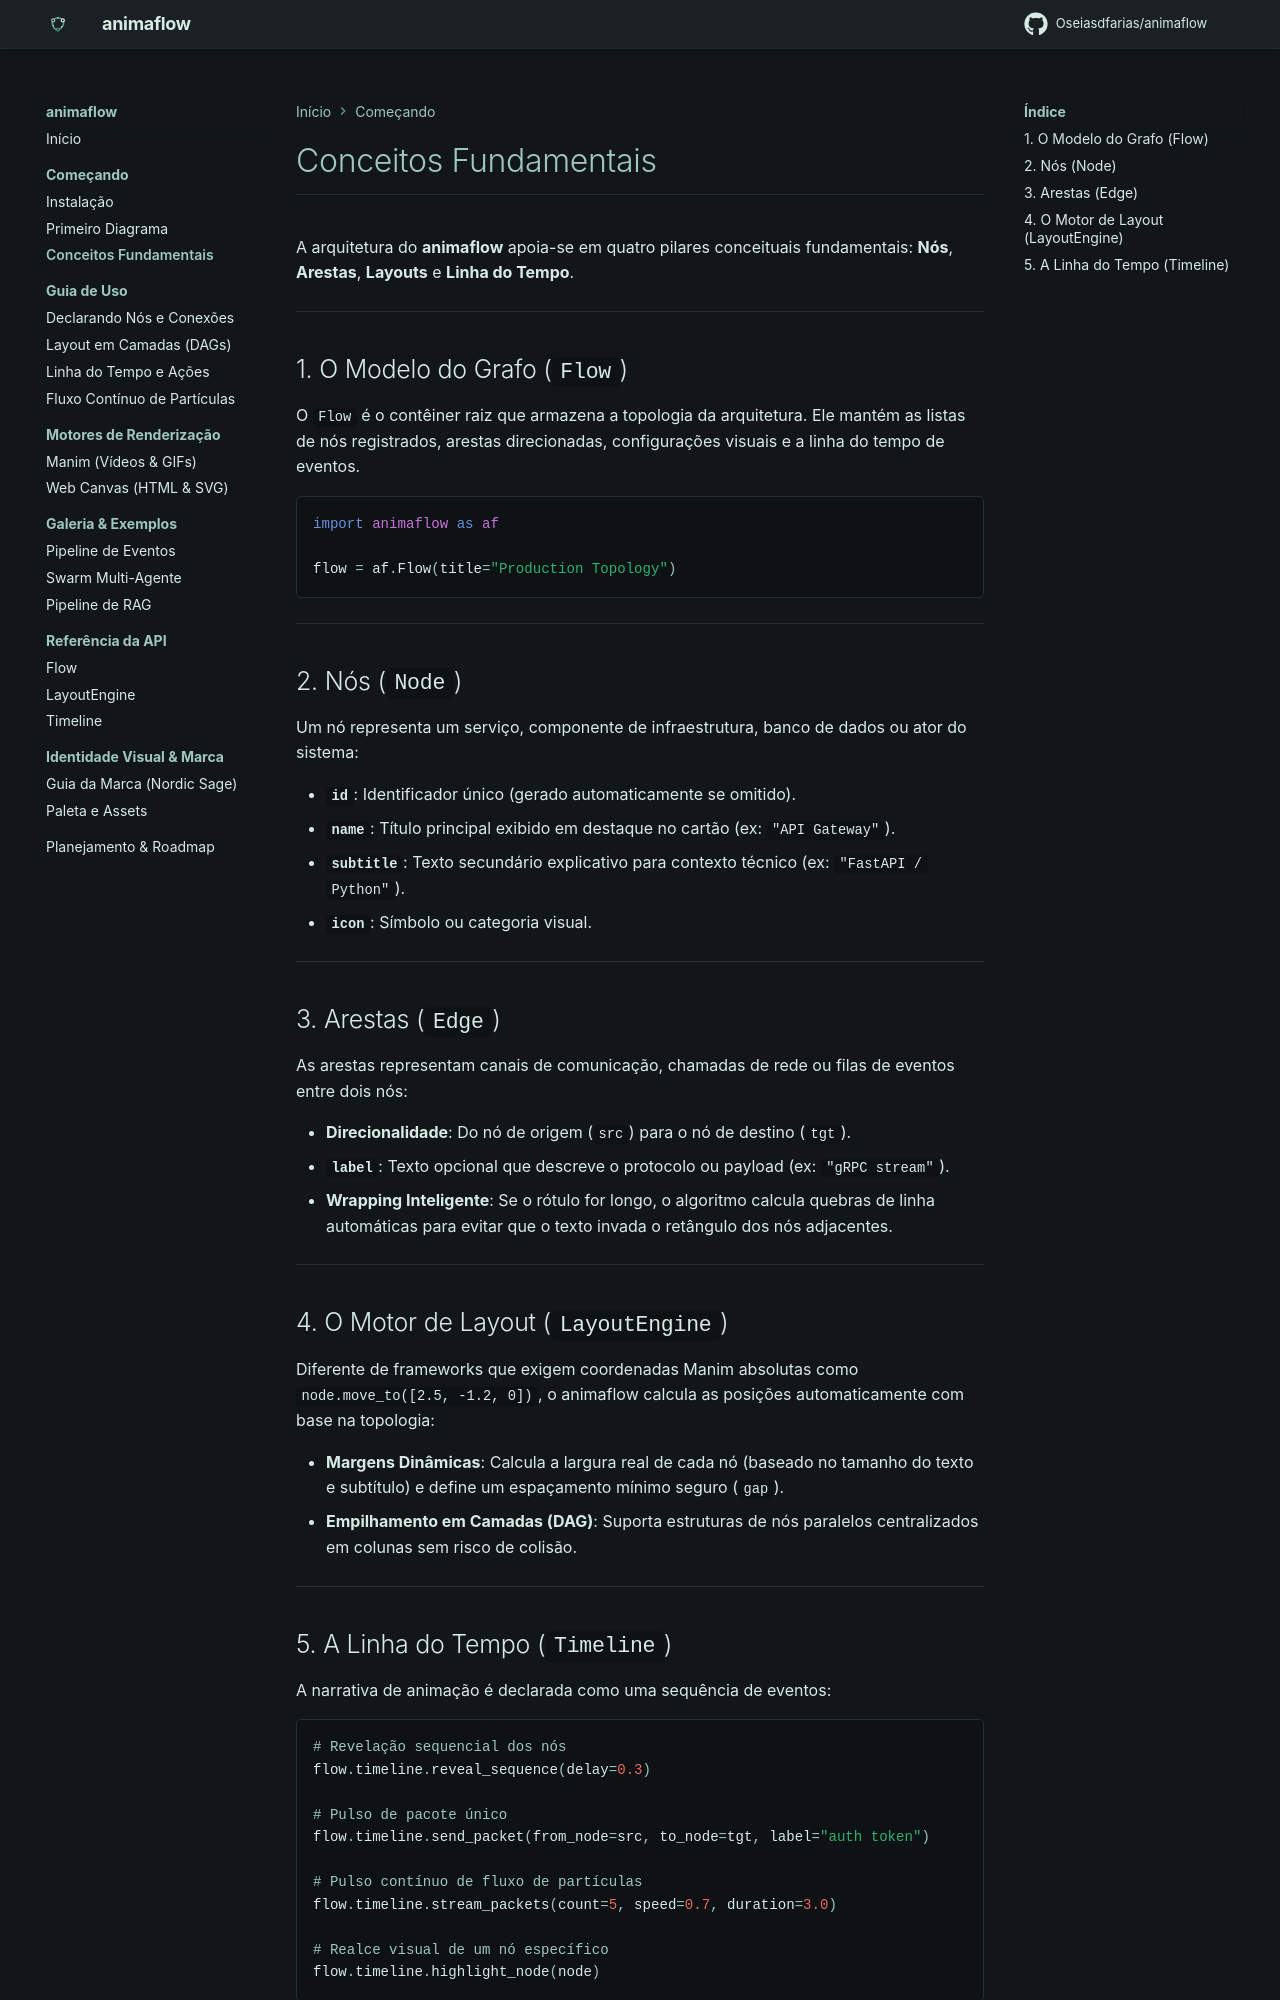

repository: Oseiasdfarias/animaflow · page: getting-started/core-concepts/index.html · generator: mkdocs

# Conceitos Fundamentais

A arquitetura do **animaflow** apoia-se em quatro pilares conceituais fundamentais: **Nós**, **Arestas**, **Layouts** e **Linha do Tempo**.

---

## 1. O Modelo do Grafo (`Flow`)

O `Flow` é o contêiner raiz que armazena a topologia da arquitetura. Ele mantém as listas de nós registrados, arestas direcionadas, configurações visuais e a linha do tempo de eventos.

```python
import animaflow as af

flow = af.Flow(title="Production Topology")
```

---

## 2. Nós (`Node`)

Um nó representa um serviço, componente de infraestrutura, banco de dados ou ator do sistema:

- **`id`**: Identificador único (gerado automaticamente se omitido).
- **`name`**: Título principal exibido em destaque no cartão (ex: `"API Gateway"`).
- **`subtitle`**: Texto secundário explicativo para contexto técnico (ex: `"FastAPI / Python"`).
- **`icon`**: Símbolo ou categoria visual.

---

## 3. Arestas (`Edge`)

As arestas representam canais de comunicação, chamadas de rede ou filas de eventos entre dois nós:

- **Direcionalidade**: Do nó de origem (`src`) para o nó de destino (`tgt`).
- **`label`**: Texto opcional que descreve o protocolo ou payload (ex: `"gRPC stream"`).
- **Wrapping Inteligente**: Se o rótulo for longo, o algoritmo calcula quebras de linha automáticas para evitar que o texto invada o retângulo dos nós adjacentes.

---

## 4. O Motor de Layout (`LayoutEngine`)

Diferente de frameworks que exigem coordenadas Manim absolutas como `node.move_to([2.5, -1.2, 0])`, o animaflow calcula as posições automaticamente com base na topologia:

- **Margens Dinâmicas**: Calcula a largura real de cada nó (baseado no tamanho do texto e subtítulo) e define um espaçamento mínimo seguro (`gap`).
- **Empilhamento em Camadas (DAG)**: Suporta estruturas de nós paralelos centralizados em colunas sem risco de colisão.

---
